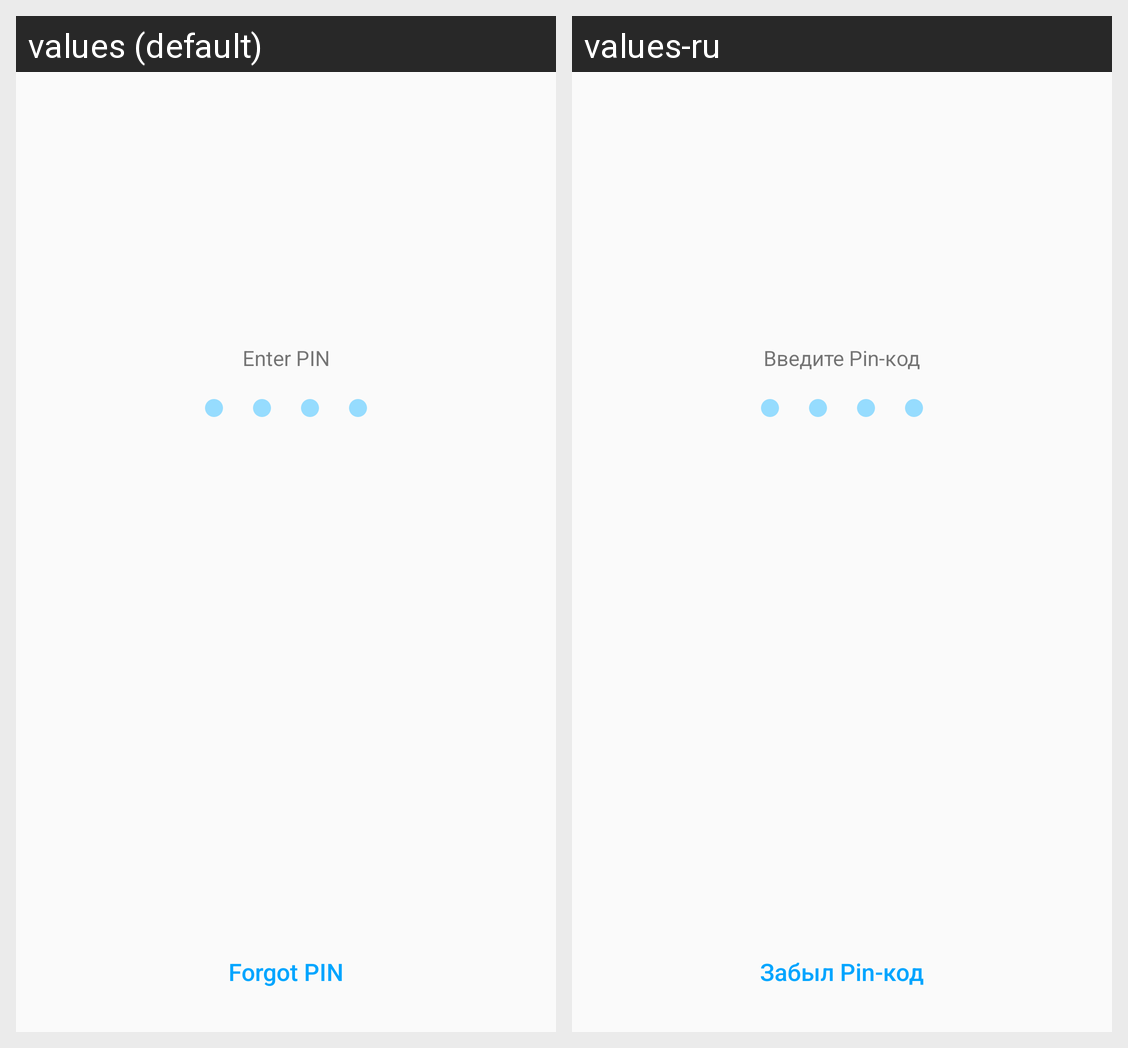

Strings drawn on this Android screen and how each of the app's shown locales translates them:
Android screen res/layout/activity_enter_pin.xml rendered under 2 locales, left to right: values (default), values-ru. Device: Nexus 5 (rendered at 1080×1920; each locale shown at half size, 540×960, under a caption strip naming it); theme AppTheme.
Strings drawn on this screen, with the default value and each locale's value (text and hints the layout hard-codes, and strings that could not be matched under every locale, appear in the picture but are not listed):

enter_pin
  values: Enter PIN
  values-ru: Введите Pin-код

forgot_pin
  values: Forgot PIN
  values-ru: Забыл Pin-код
